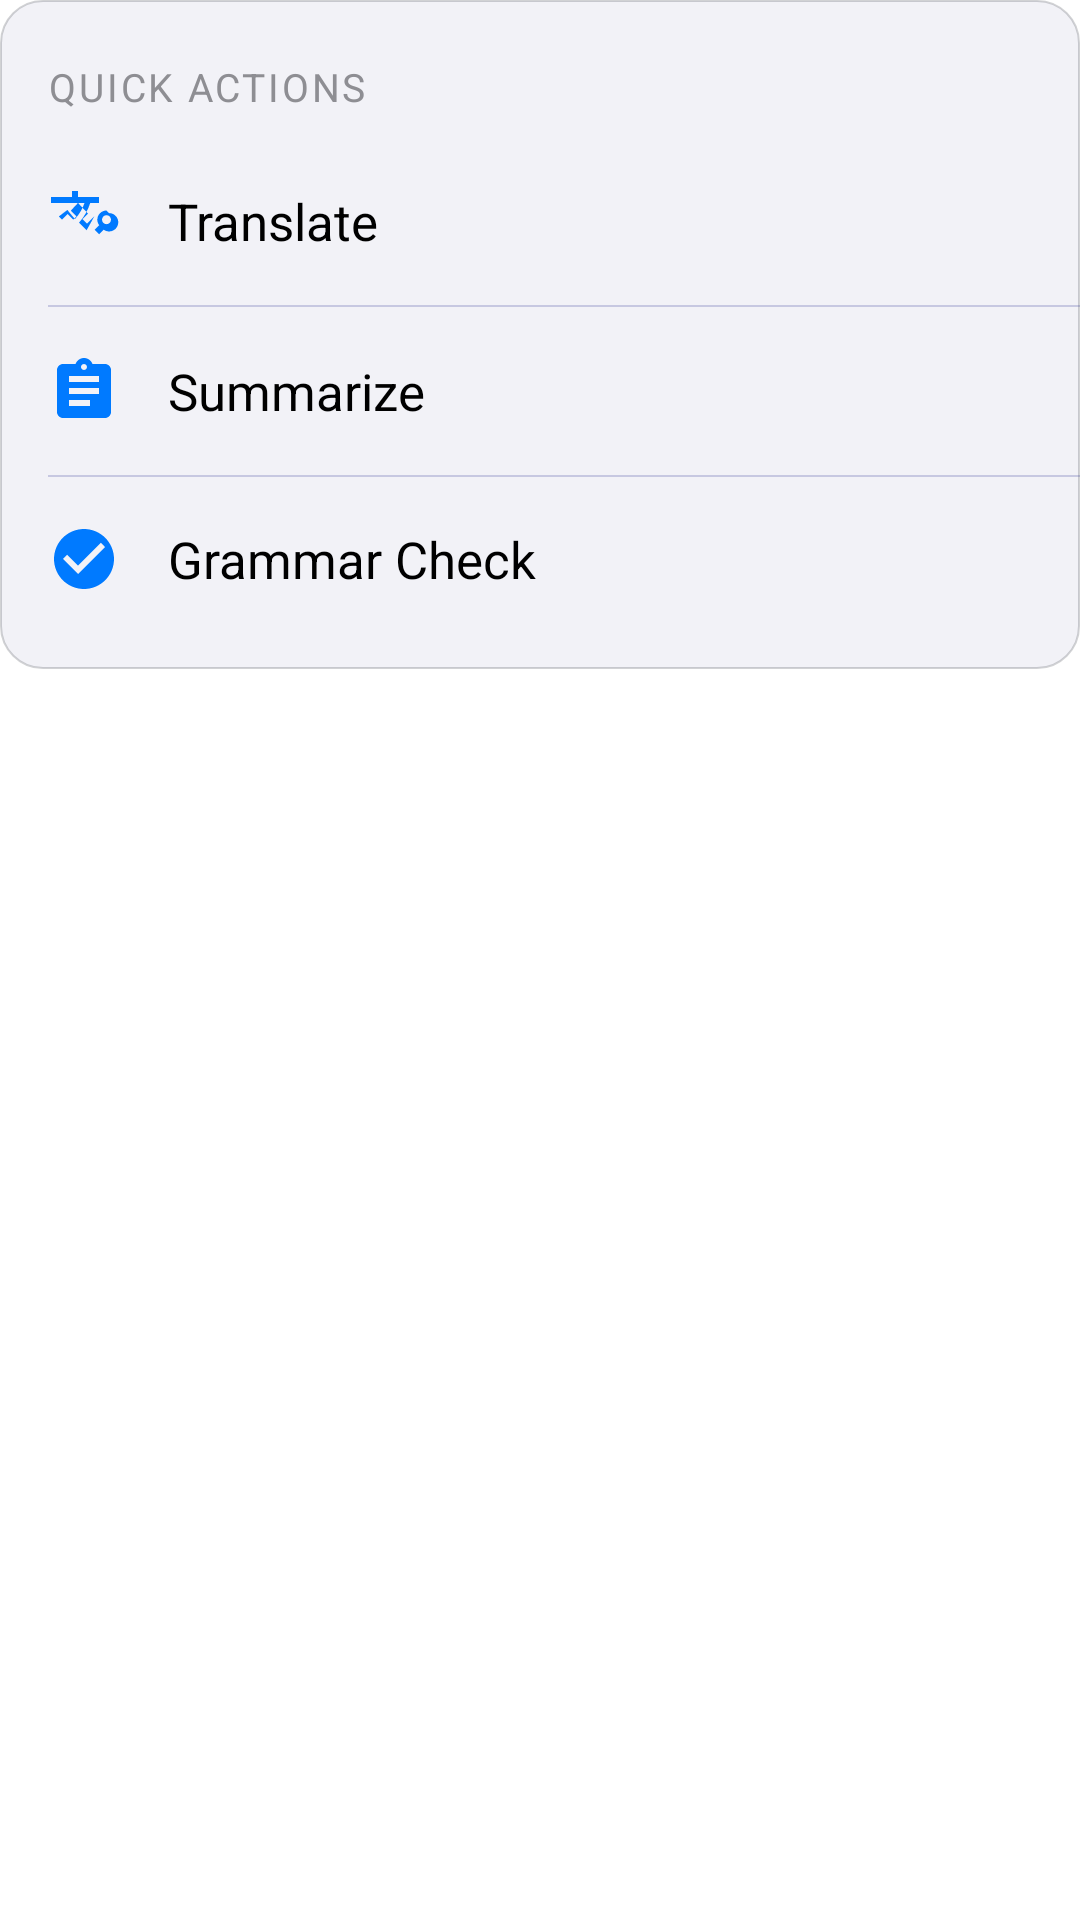

This screen was rendered from an Android layout file. Write that file and the resources it references.
<!-- AndroidManifest.xml: fallback theme Theme.MaterialComponents.DayNight.NoActionBar -->
<!-- res/layout/menu_layout.xml -->
<?xml version="1.0" encoding="utf-8"?>
<FrameLayout xmlns:android="http://schemas.android.com/apk/res/android"
    android:layout_width="wrap_content"
    android:layout_height="wrap_content">

    
    <LinearLayout
        android:id="@+id/menu_card_content"
        android:layout_width="wrap_content"
        android:layout_height="wrap_content"
        android:orientation="vertical"
        android:background="@drawable/menu_background"
        android:paddingVertical="8dp"
        android:clipToPadding="true"
        android:clipChildren="true"
        android:elevation="16dp"
        android:outlineAmbientShadowColor="#3C3C4399"
        android:outlineSpotShadowColor="#3C3C4399"
        android:outlineProvider="background">

        <TextView
            android:layout_width="match_parent"
            android:layout_height="wrap_content"
            android:paddingStart="16dp"
            android:paddingTop="12dp"
            android:paddingBottom="8dp"
            android:text="Quick Actions"
            android:textColor="#8E8E93"
            android:textSize="13sp"
            android:textAllCaps="true"
            android:letterSpacing="0.07" />
        <TextView
            android:id="@+id/ai_translator"
            style="@style/MenuItemStyle"
            android:drawableStart="@drawable/ic_translate"
            android:text="Translate" />
        <View style="@style/DividerStyle" />
        <TextView
            android:id="@+id/ai_summary"
            style="@style/MenuItemStyle"
            android:drawableStart="@drawable/ic_summary"
            android:text="Summarize" />
        <View style="@style/DividerStyle" />
        <TextView
            android:id="@+id/ai_grammar_check"
            style="@style/MenuItemStyle"
            android:drawableStart="@drawable/ic_grammar"
            android:text="Grammar Check"
            android:paddingBottom="1dp" />

    </LinearLayout>
</FrameLayout>
<!-- resources referenced by this layout -->
<resources>
  <!-- drawable ic_grammar (drawable) -->
  <?xml version="1.0" encoding="utf-8"?>
  <vector xmlns:android="http://schemas.android.com/apk/res/android"
      android:width="24dp"
      android:height="24dp"
      android:viewportWidth="24"
      android:viewportHeight="24">
      <path
          android:fillColor="#007AFF"
          android:pathData="M12,2C6.48,2 2,6.48 2,12s4.48,10 10,10 10,-4.48 10,-10S17.52,2 12,2zM10,17l-5,-5 1.41,-1.41L10,14.17l7.59,-7.59L19,8l-9,9z" />
  </vector>
  <!-- drawable ic_summary (drawable) -->
  <vector xmlns:android="http://schemas.android.com/apk/res/android"
      android:width="24dp"
      android:height="24dp"
      android:viewportWidth="24"
      android:viewportHeight="24">
      <path
          android:fillColor="#007AFF"
          android:pathData="M19,3h-4.18C14.4,1.84 13.3,1 12,1c-1.3,0 -2.4,0.84 -2.82,2H5c-1.1,0 -2,0.9 -2,2v14c0,1.1 0.9,2 2,2h14c1.1,0 2,-0.9 2,-2V5c0,-1.1 -0.9,-2 -2,-2zM12,3c0.55,0 1,0.45 1,1s-0.45,1 -1,1s-1,-0.45 -1,-1s0.45,-1 1,-1zM14,17H7v-2h7v2zm3,-4H7v-2h10v2zm0,-4H7V7h10v2z" />
  </vector>
  <!-- drawable ic_translate (drawable) -->
  <vector xmlns:android="http://schemas.android.com/apk/res/android"
      android:width="24dp"
      android:height="24dp"
      android:viewportWidth="24"
      android:viewportHeight="24">
      <path
          android:fillColor="#007AFF"
          android:pathData="M12.87,15.07l-2.54,-2.51l0.03,-0.03c1.74,-1.94 2.98,-4.17 3.71,-6.53H17V4h-7V2H8v2H1v1.99h11.17C11.5,7.92 10.44,9.75 9,11.35c-1.12,-1.23 -1.72,-2.02 -2.53,-3.05L3.59,10.5l1.06,1.05l1.9,-1.9l1.9,1.9l1.06,-1.06l-1.9,-1.9c0.7,-0.88 1.41,-1.5 2.41,-2.64c1.21,1.46 2.05,2.14 3.32,3.6l-1.85,1.85l1.5,1.5l2.48,-2.5z" />
      <path
          android:fillColor="#007AFF"
          android:pathData="M19.5,8.5c-1.69,0 -3.06,1.37 -3.06,3.06c0,0.69 0.23,1.31 0.62,1.81l-1.53,1.52l1.5,1.5l1.52,-1.52c0.5,0.39 1.12,0.62 1.8,0.62c1.69,0 3.07,-1.37 3.07,-3.06c0,-1.69 -1.38,-3.06 -3.06,-3.06zM19.5,13.06c-0.83,0 -1.5,-0.68 -1.5,-1.5c0,-0.83 0.67,-1.5 1.5,-1.5s1.5,0.67 1.5,1.5c0,0.82 -0.67,1.5 -1.5,1.5z" />
  </vector>
  <!-- drawable menu_background (drawable) -->
  <?xml version="1.0" encoding="utf-8"?>
  <shape xmlns:android="http://schemas.android.com/apk/res/android"
      android:shape="rectangle">
      <solid android:color="#F2F2F7" />
      <corners android:radius="14dp" />
      <stroke
          android:width="0.5dp"
          android:color="#3C3C434A" />
  </shape>
  <style name="DividerStyle">
          <item name="android:layout_width">match_parent</item>
          <item name="android:layout_height">0.5dp</item>
          <item name="android:background">#3C3C4399</item>
          <item name="android:layout_marginStart">16dp</item>
      </style>
  <style name="MenuItemStyle" parent="TextAppearance.AppCompat.Body1">
          <item name="android:layout_width">match_parent</item>
          <item name="android:layout_height">56dp</item>
          <item name="android:minWidth">200dp</item>
          <item name="android:gravity">center_vertical|start</item>
          <item name="android:paddingStart">16dp</item>
          <item name="android:paddingEnd">16dp</item>
          <item name="android:drawablePadding">16dp</item>
          <item name="android:textColor">#000000</item>
          <item name="android:textSize">17sp</item>
          <item name="android:fontFamily">sans-serif</item>
          <item name="android:background">@drawable/ios_menu_item_background</item>
          <item name="android:stateListAnimator">@null</item>
      </style>
  <!-- drawable ios_menu_item_background (drawable) -->
  <?xml version="1.0" encoding="utf-8"?>
  <ripple xmlns:android="http://schemas.android.com/apk/res/android"
      android:color="#1E90FF33">
      <item>
          <shape android:shape="rectangle">
              <solid android:color="@android:color/transparent" />
          </shape>
      </item>
  </ripple>
</resources>
